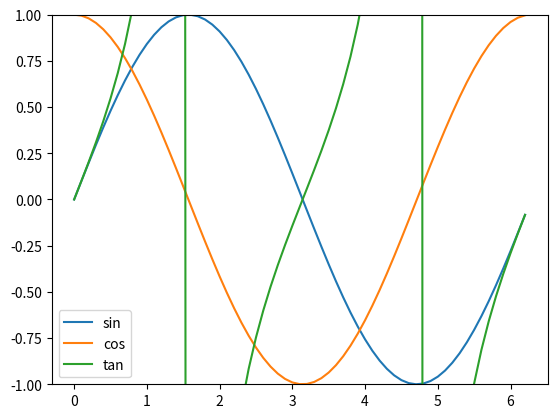

Write the Python code that produced this figure. (Note: this script raises an exception after producing the figure.)
import matplotlib.pyplot as plt
import numpy as np

x = np.arange(0, 2*np.pi, 0.1)   # start,stop,step
y = np.sin(x)
z = np.cos(x)
tan = np.tan(x)

plt.plot(x, y, x, z)
plt.ylim(-1, 1)
plt.plot(x, tan)
plt.legend(labels=["sin", "cos", "tan"], loc="lower left")
lt.show()


